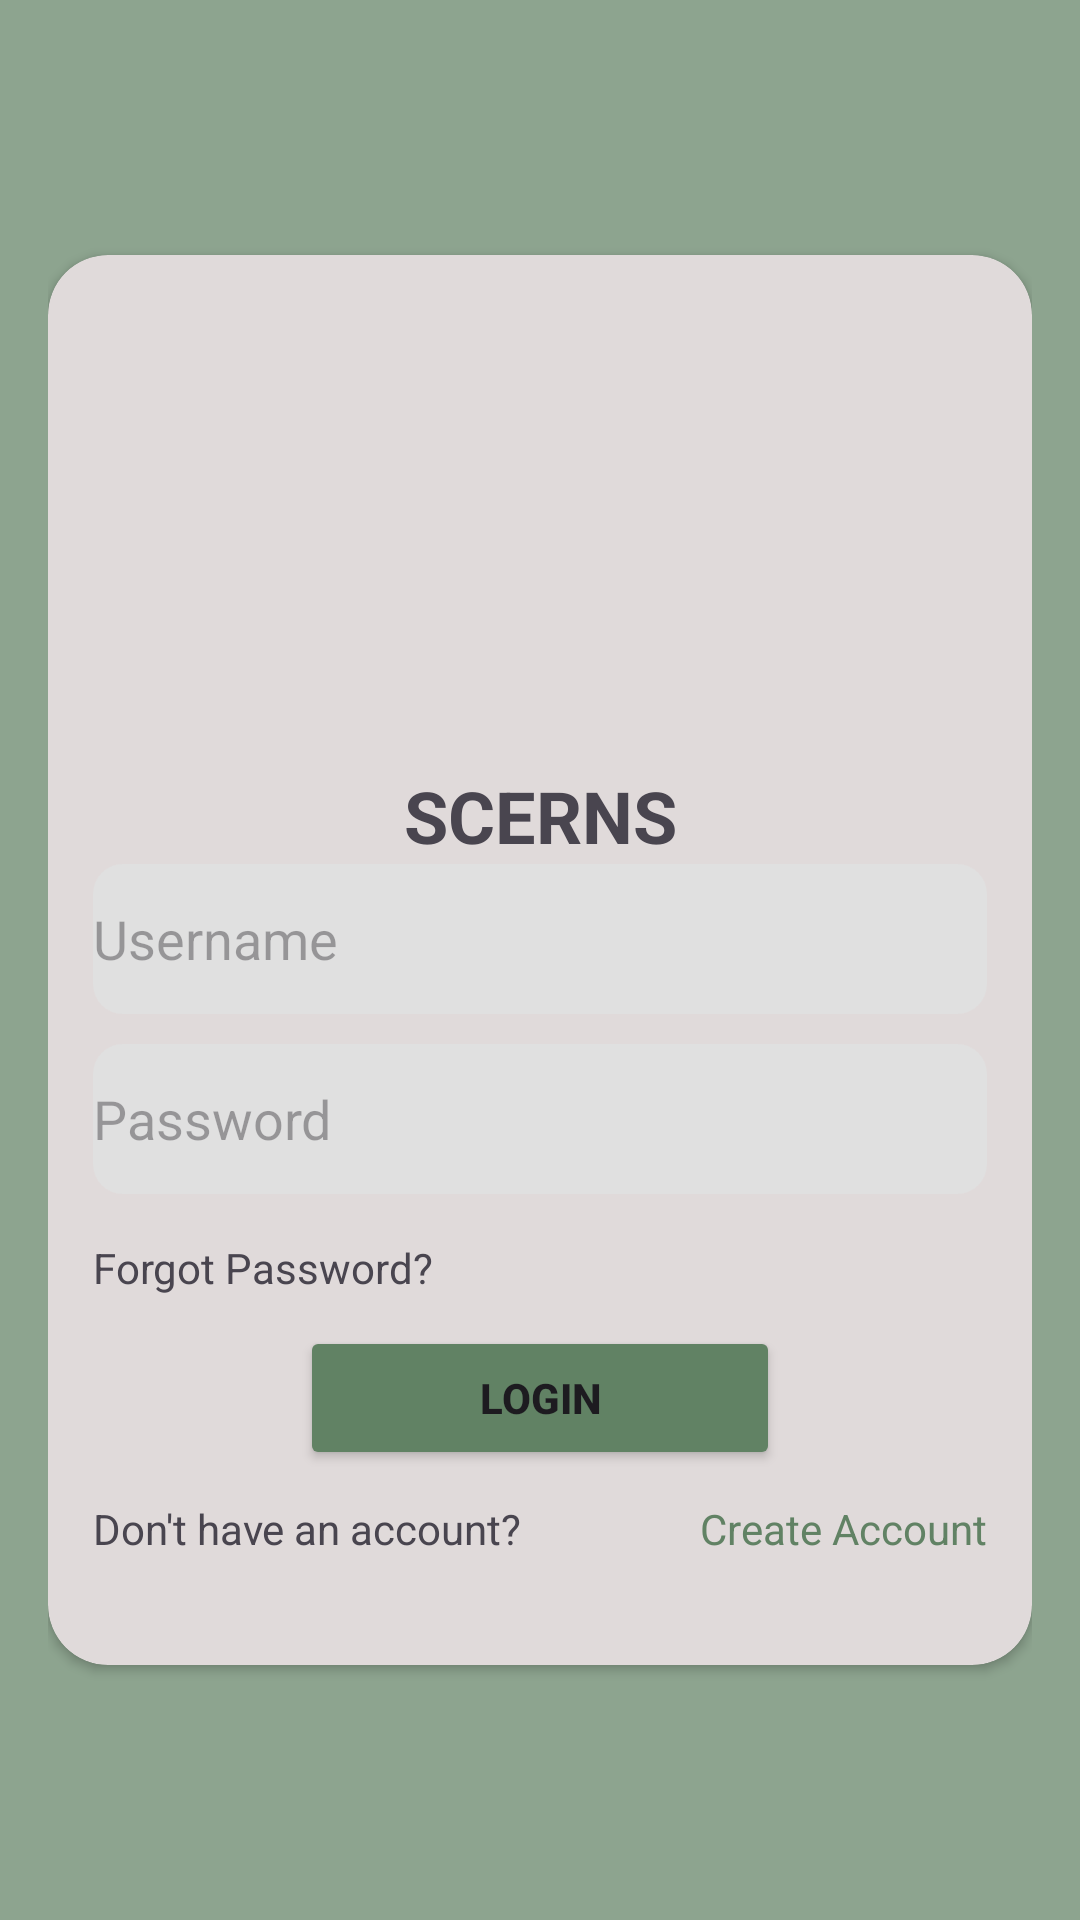

The Android layout XML behind this screen, and the referenced resources:
<!-- AndroidManifest.xml: application theme Theme.SCERNS -->
<!-- res/layout/login.xml -->
<LinearLayout xmlns:android="http://schemas.android.com/apk/res/android"
    xmlns:app="http://schemas.android.com/apk/res-auto"
    android:layout_width="match_parent"
    android:layout_height="match_parent"
    android:orientation="vertical"
    android:padding="16dp"
    android:gravity="center"
    android:background="#8DA48F">

    <androidx.cardview.widget.CardView
        android:layout_width="match_parent"
        android:layout_height="wrap_content"
        android:padding="13dp"
        app:cardCornerRadius="20dp"
        app:cardBackgroundColor="#e0dada">

        <LinearLayout
            android:layout_width="match_parent"
            android:layout_height="440dp"
            android:gravity="center"
            android:layout_margin="15dp"
            android:orientation="vertical">

            <ImageView
                android:layout_width="150dp"
                android:layout_height="150dp"
                android:layout_gravity="center"
                android:adjustViewBounds="true"
                android:scaleType="centerInside"
                android:src="@drawable/scerns_logo" />

            <TextView
                android:layout_width="match_parent"
                android:layout_height="wrap_content"
                android:gravity="center"
                android:text="@string/app_name"
                android:textSize="24sp"
                android:textStyle="bold" />

            <EditText
                android:id="@+id/editTextUsername"
                android:layout_width="match_parent"
                android:layout_height="50dp"
                android:layout_marginBottom="10dp"
                android:background="@drawable/round_bg"
                android:hint="Username"
                app:layout_constraintStart_toStartOf="parent"
                app:layout_constraintEnd_toEndOf="parent"
                app:layout_constraintBottom_toTopOf="@+id/editTextPassword" />

            <RelativeLayout
                android:layout_width="match_parent"
                android:layout_height="wrap_content">

                <EditText
                    android:id="@+id/editTextPassword"
                    android:layout_width="match_parent"
                    android:layout_height="50dp"
                    android:layout_marginBottom="15dp"
                    android:background="@drawable/round_bg"
                    android:hint="Password"
                    android:inputType="textPassword"
                    android:paddingEnd="40dp"
                app:layout_constraintBottom_toBottomOf="parent"
                app:layout_constraintEnd_toStartOf="@+id/imageButtonTogglePassword" />

                <ImageButton
                    android:id="@+id/imageButtonTogglePassword"
                    android:layout_width="wrap_content"
                    android:layout_height="wrap_content"
                    android:layout_alignEnd="@id/editTextPassword"
                    android:layout_centerVertical="true"
                    android:background="@android:color/transparent"
                    android:padding="10dp"
                    android:src="@drawable/ic_password_visibility_off" />
            </RelativeLayout>


            <LinearLayout
                android:layout_width="match_parent"
                android:layout_height="wrap_content"
                android:gravity="center_vertical"
                android:orientation="horizontal"
                android:layout_marginBottom="10dp">

                <TextView
                    android:id="@+id/textViewForgotPassword"
                    android:layout_width="wrap_content"
                    android:layout_height="wrap_content"
                    android:text="Forgot Password?" />

            </LinearLayout>

            <Button
                android:id="@+id/loginButton"
                android:layout_width="160dp"
                android:layout_height="wrap_content"
                android:layout_gravity="center_horizontal"
                android:text="Login"
                android:textStyle="bold"
                android:backgroundTint="#618264"
                android:layout_marginBottom="10dp"/>

            <LinearLayout
                android:layout_width="match_parent"
                android:layout_height="wrap_content"
                android:gravity="center_vertical"
                android:orientation="horizontal"
                android:layout_marginBottom="15dp">

                <TextView
                    android:id="@+id/textViewDontHaveAccount"
                    android:layout_width="234dp"
                    android:layout_height="wrap_content"
                    android:layout_weight="1"
                    android:paddingEnd="8dp"
                    android:text="Don't have an account?" />

                <TextView
                    android:id="@+id/textViewCreateAccount"
                    android:layout_width="wrap_content"
                    android:layout_height="wrap_content"
                    android:text="Create Account"
                    android:textColor="#618264"
                    android:clickable="true"/>

            </LinearLayout>
        </LinearLayout>
    </androidx.cardview.widget.CardView>

</LinearLayout>
<!-- resources referenced by this layout -->
<resources>
  <!-- drawable round_bg (drawable) -->
  <shape xmlns:android="http://schemas.android.com/apk/res/android"
      android:shape="rectangle">
      <corners android:radius="10dp" />
      <solid android:color="#E0E0E0" />
  </shape>
  <string name="app_name">SCERNS</string>
  <style name="Theme.SCERNS" parent="Base.Theme.SCERNS" />
  <style name="Base.Theme.SCERNS" parent="Theme.Material3.DayNight.NoActionBar">
          
          
      </style>
</resources>
